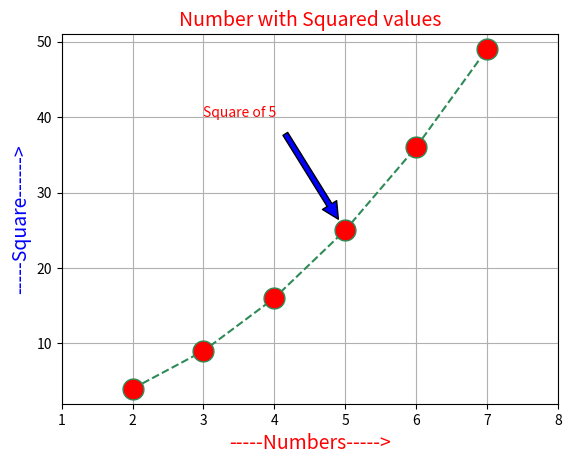

Reproduce this figure in Python.
import matplotlib.pyplot as plt
x = [ 2 , 3 , 4 , 5 ,  6 , 7  ]
y = [ 4 , 9 ,16 , 25, 36 , 49 ]
plt.plot(x, y, marker='o', markerfacecolor='red', markersize=15,
                           linestyle='dashed', color='seagreen' )

plt.title("Number with Squared values", fontsize=14, color='red')
plt.xlabel('-----Numbers----->', fontsize=14, color='red' )
plt.ylabel('-----Square------>', fontsize=14, color='blue' )
plt.axis([1, 8, 2, 51])
plt.grid(True)

plt.annotate('Square of 5',
             fontsize=10, color='red',
             xytext=(3, 40),  xy=(5, 25) ,
             arrowprops = dict(facecolor='blue', shrink=.1)    )
plt.show()